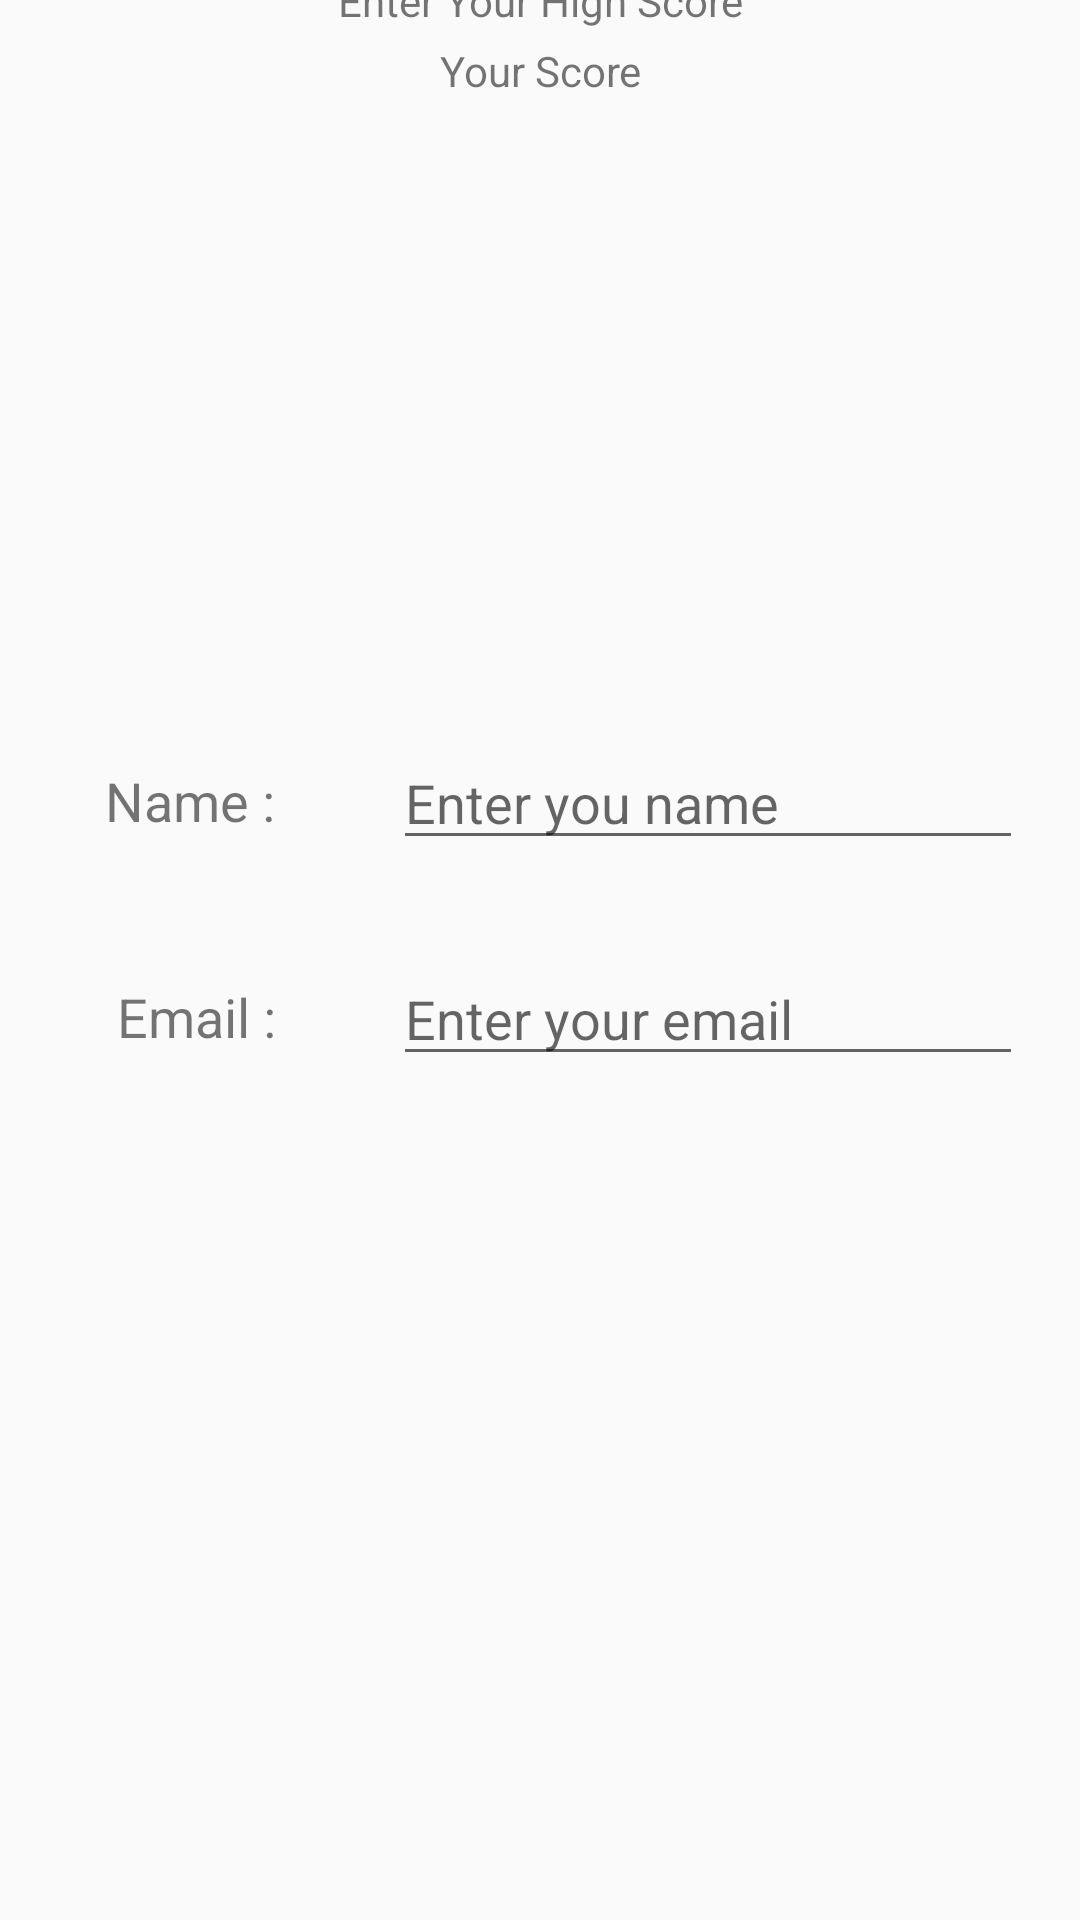

This screen was rendered from an Android layout file. Write that file and the resources it references.
<!-- AndroidManifest.xml: application theme AppTheme -->
<!-- res/layout/activity_high_score.xml -->
<?xml version="1.0" encoding="utf-8"?>
<androidx.constraintlayout.widget.ConstraintLayout xmlns:android="http://schemas.android.com/apk/res/android"
  xmlns:app="http://schemas.android.com/apk/res-auto"
  xmlns:tools="http://schemas.android.com/tools"
  android:layout_width="match_parent"
  android:layout_height="match_parent"
  tools:context=".HighScore">

  <TextView
    android:id="@+id/userEmail"
    android:layout_width="93dp"
    android:layout_height="30dp"
    android:gravity="center"
    android:text="Email :"
    android:textSize="18sp"
    app:layout_constraintBottom_toBottomOf="parent"
    app:layout_constraintEnd_toStartOf="@+id/userInputName"
    app:layout_constraintStart_toStartOf="parent"
    app:layout_constraintTop_toTopOf="parent"
    app:layout_constraintVertical_bias="0.531" />
  <EditText
    android:id="@+id/userInputName"
    android:layout_width="wrap_content"
    android:layout_height="wrap_content"
    android:ems="10"
    android:hint="Enter you name"
    android:inputType="textPersonName"
    app:layout_constraintBottom_toBottomOf="parent"
    app:layout_constraintEnd_toEndOf="parent"
    app:layout_constraintStart_toEndOf="@+id/enterName"
    app:layout_constraintTop_toTopOf="parent"
    app:layout_constraintVertical_bias="0.41" />
  <TextView
    android:id="@+id/enterName"
    android:layout_width="93dp"
    android:layout_height="30dp"
    android:gravity="center"
    android:text="Name : "
    android:textSize="18sp"
    app:layout_constraintBottom_toBottomOf="parent"
    app:layout_constraintEnd_toStartOf="@+id/userInputName"
    app:layout_constraintStart_toStartOf="parent"
    app:layout_constraintTop_toTopOf="parent"
    app:layout_constraintVertical_bias="0.413" />
  <EditText
    android:id="@+id/userEmailName"
    android:layout_width="wrap_content"
    android:layout_height="wrap_content"
    android:ems="10"
    android:hint="Enter your email"
    android:inputType="textPersonName"
    app:layout_constraintBottom_toBottomOf="parent"
    app:layout_constraintEnd_toEndOf="parent"
    app:layout_constraintStart_toEndOf="@+id/enterName"
    app:layout_constraintTop_toTopOf="parent"
    app:layout_constraintVertical_bias="0.53" />
  <TextView
    android:id="@+id/title"
    android:layout_width="140dp"
    android:layout_height="35dp"
    android:gravity="center"
    android:text="Enter Your High Score"
    app:layout_constraintBottom_toTopOf="@+id/playerScore"
    app:layout_constraintEnd_toEndOf="parent"
    app:layout_constraintStart_toStartOf="parent"
    app:layout_constraintTop_toTopOf="parent" />
  <TextView
    android:id="@+id/playerScore"
    android:layout_width="145dp"
    android:layout_height="47dp"
    android:gravity="center"
    android:text="Your Score"
    app:layout_constraintEnd_toEndOf="parent"
    app:layout_constraintStart_toStartOf="parent"
    tools:layout_editor_absoluteY="144dp" />
</androidx.constraintlayout.widget.ConstraintLayout>
<!-- resources referenced by this layout -->
<resources>
  <style name="AppTheme" parent="Theme.AppCompat.Light.NoActionBar">
          
          <item name="colorPrimary">@color/colorPrimary</item>
          <item name="colorPrimaryDark">@color/endColor</item>
          <item name="colorAccent">@color/colorAccent</item>
      </style>
  <color name="colorPrimary">#008577</color>
  <color name="colorAccent">#D81B60</color>
</resources>
